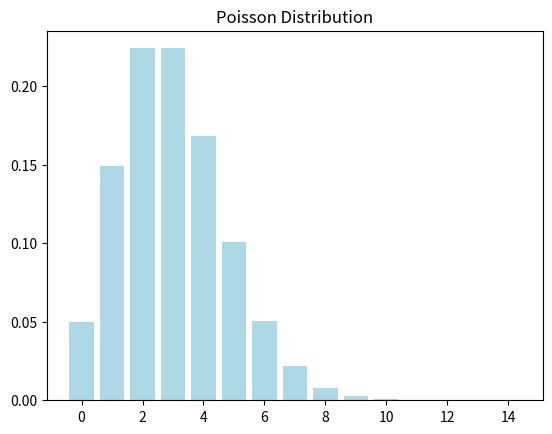

Write Python code to recreate this figure.
import matplotlib.pyplot as plt
import numpy as np
from scipy.stats import poisson

# Poisson distribution with λ = 3
λ = 3  # rate parameter

# Plot a bar plot
x = np.arange(0, 15)
y = poisson.pmf(x, λ)
plt.bar(x, y, color='lightblue')
plt.title('Poisson Distribution')
plt.show()
